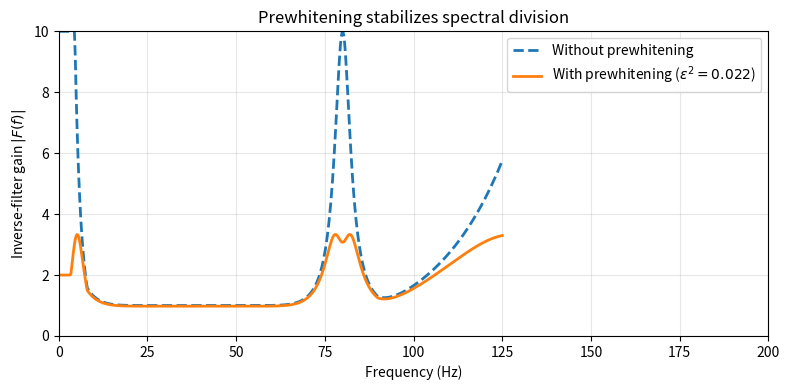

Write the Python code that produced this figure. (Note: this script raises an exception after producing the figure.)
"""
Effect of prewhitening on the deterministic inverse-filter spectrum.
"""

import matplotlib.pyplot as plt
import numpy as np


def wavelet_spectrum(dt: float, nfft: int):
    """Return frequencies and a synthetic minimum-phase-like amplitude spectrum."""
    f = np.fft.rfftfreq(nfft, dt)
    # Band-pass with notches
    amp = np.ones_like(f)
    # Ghost/source notches
    for fn in [0, 80, 160]:
        amp *= 1 - 0.9 * np.exp(-((f - fn) ** 2) / (2 * 6 ** 2))
    amp[f > 90] *= np.exp(-(f[f > 90] - 90) / 20)
    amp[f < 8] *= np.exp(-(8 - f[f < 8]) / 3)
    amp = np.maximum(amp, 0.05)
    return f, amp


def main():
    dt = 0.004
    nfft = 1024
    f, W = wavelet_spectrum(dt, nfft)

    # Inverse operators
    F_no_pw = 1.0 / W
    eps = 0.15
    F_pw = W / (W ** 2 + eps ** 2)

    # Clip for display
    F_no_pw = np.clip(F_no_pw, 0, 10)
    F_pw = np.clip(F_pw, 0, 10)

    fig, ax = plt.subplots(figsize=(8, 4))
    ax.plot(f, F_no_pw, "--", label="Without prewhitening", lw=2)
    ax.plot(f, F_pw, label=f"With prewhitening ($\\varepsilon^2={eps**2:.3f}$)", lw=2)
    ax.set_xlabel("Frequency (Hz)")
    ax.set_ylabel("Inverse-filter gain $|F(f)|$")
    ax.set_title("Prewhitening stabilizes spectral division")
    ax.set_xlim(0, 200)
    ax.set_ylim(0, 10)
    ax.legend()
    ax.grid(True, alpha=0.3)

    fig.tight_layout()
    fig.savefig("figures/term01_lec06/term01_lec06_prewhitening.png", dpi=200)
    plt.close(fig)
    print("Saved figures/term01_lec06/term01_lec06_prewhitening.png")


if __name__ == "__main__":
    main()
